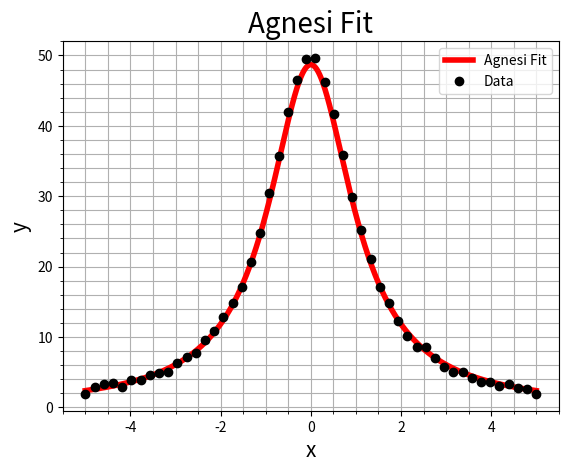

Write the Python code that produced this figure.
#!/usr/bin/env python3
# -*- coding: utf-8 -*-
"""
Created on Thu Oct  3 14:29:13 2024

@author: brooksemerick
"""
import numpy as np
import numpy.linalg as LA
import matplotlib.pyplot as plt

# Define the data vectors x and y:
x = np.linspace(-5, 5, int(50))
y = (50/(.8*x**2 + 1)) + .3*np.random.normal(0, 1, len(x))

# Build "Agnesi Vandermonde":
A = np.vstack((np.ones(len(x)), -x**2 * y)).T

# Build Normal equation with the y data: 
A_norm = A.T@A
y_norm = A.T@y

# Solve the linear system (A^TA)c = A^Tlog(y) for c: 
c = LA.solve(A_norm, y_norm)
# c = LA.inv(A_norm)@y_norm
# c = LA.lstsq(A, y)[0]

# Create ararys of data for Agnesi curve fit: 
x_plot = np.linspace(np.min(x), np.max(x), int(1e4))

# Plot the data and Agnesi curve fit:
plt.figure(1)
plt.plot(x_plot, c[0]/(c[1]*x_plot**2 + 1), 'r-', linewidth=4, label = "Agnesi Fit")
plt.plot(x, y, 'ko', linewidth=5, label = "Data")

#Customize the plot:
plt.title('Agnesi Fit', fontsize=20)
plt.xlabel('x', fontsize=15)
plt.ylabel('y', fontsize=15)
plt.gca().tick_params(labelsize=10)
plt.legend()
plt.grid(True, which='both')
plt.minorticks_on()

# Save the file in high quality format: 
plt.savefig('Agnesi_Curve_Fitting.eps', format='eps')

# Show plot:
plt.show()

# Output coefficients of Agnesi fit: 
print(f"Coefficients = {c}")

# Calculate the residual sum of squares (SS_res):
ss_res = np.sum((y - (c[0]/(c[1]*x**2 + 1))) ** 2)

# Calculate the total sum of squares (SS_tot):
ss_tot = np.sum((y - np.mean(y)) ** 2)

# Compute the R^2 value for each type of fit:
R2 = 1 - (ss_res / ss_tot)

# Output the R^2 Value for each fit: 
print(f"R^2 = {R2}")